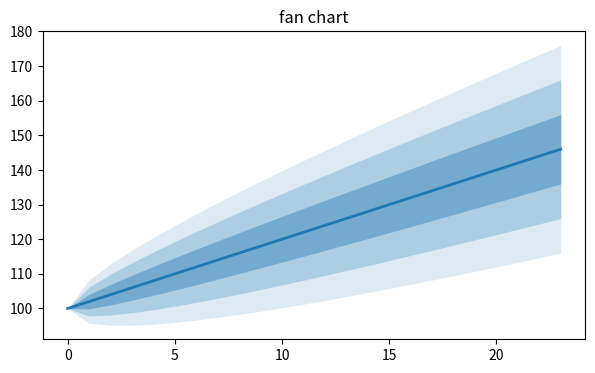

Source code (Python):
# Several semi-transparent fill_between layers stacked with explicit zorder for a fan chart.
import numpy as np
import matplotlib.pyplot as plt

x = np.arange(24)
center = 100 + 2 * x
fig, ax = plt.subplots(figsize=(7, 4))
for k, (width, alpha) in enumerate([(30, 0.15), (20, 0.25), (10, 0.4)]):
    spread = width * np.sqrt(x / 23)
    ax.fill_between(x, center - spread, center + spread, color="C0", alpha=alpha, lw=0, zorder=k + 1)
ax.plot(x, center, color="C0", lw=2, zorder=5)
ax.set_title("fan chart")
print([round(c.get_alpha(), 2) for c in ax.collections])
fig.savefig("fan.png")
